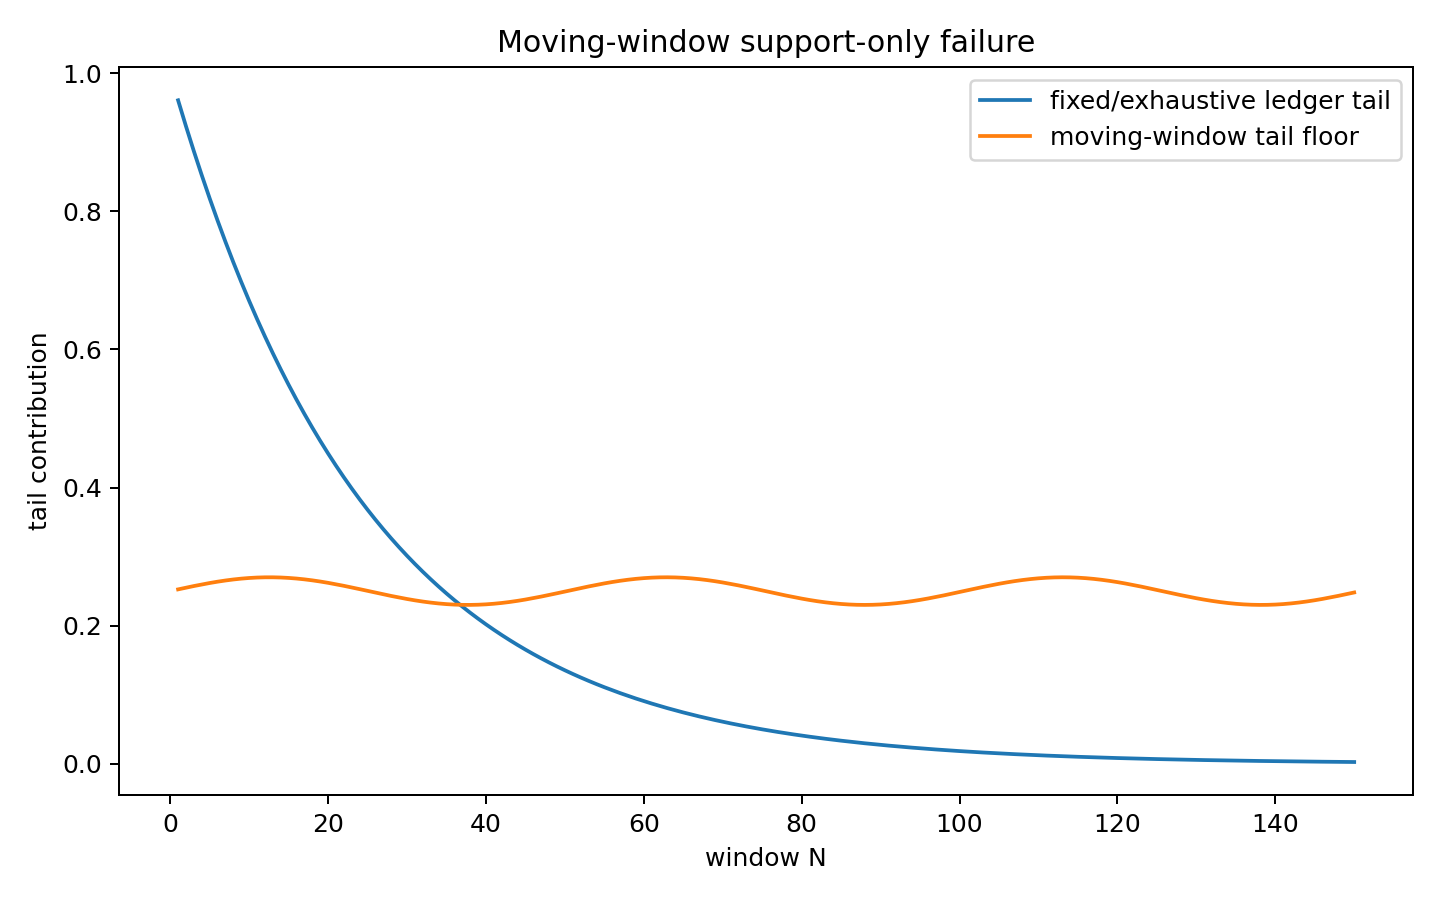

Data behind this chart, as committed beside it:
N, fixed_exhaustive_tail, moving_window_tail_floor
1, 0.9608, 0.2525
2, 0.9231, 0.2549
3, 0.8869, 0.2573
4, 0.8521, 0.2596
5, 0.8187, 0.2617
6, 0.7866, 0.2636
7, 0.7558, 0.2654
8, 0.7261, 0.2668
9, 0.6977, 0.268
10, 0.6703, 0.269
11, 0.644, 0.2696
12, 0.6188, 0.2699
13, 0.5945, 0.27
14, 0.5712, 0.2697
15, 0.5488, 0.2691
16, 0.5273, 0.2682
17, 0.5066, 0.267
18, 0.4868, 0.2656
19, 0.4677, 0.2639
20, 0.4493, 0.262
21, 0.4317, 0.2599
22, 0.4148, 0.2576
23, 0.3985, 0.2553
24, 0.3829, 0.2528
25, 0.3679, 0.2503
26, 0.3535, 0.2478
27, 0.3396, 0.2454
28, 0.3263, 0.243
29, 0.3135, 0.2407
30, 0.3012, 0.2386
31, 0.2894, 0.2366
32, 0.278, 0.2349
33, 0.2671, 0.2334
34, 0.2567, 0.2321
35, 0.2466, 0.2311
36, 0.2369, 0.2304
37, 0.2276, 0.2301
38, 0.2187, 0.23
39, 0.2101, 0.2303
40, 0.2019, 0.2308
41, 0.194, 0.2317
42, 0.1864, 0.2328
43, 0.1791, 0.2342
44, 0.172, 0.2359
45, 0.1653, 0.2378
46, 0.1588, 0.2398
47, 0.1526, 0.2421
48, 0.1466, 0.2444
49, 0.1409, 0.2468
50, 0.1353, 0.2493
51, 0.13, 0.2518
52, 0.1249, 0.2543
53, 0.12, 0.2567
54, 0.1153, 0.259
55, 0.1108, 0.2612
56, 0.1065, 0.2631
57, 0.1023, 0.2649
58, 0.09827, 0.2665
59, 0.09442, 0.2677
60, 0.09072, 0.2688
... 90 more rows
